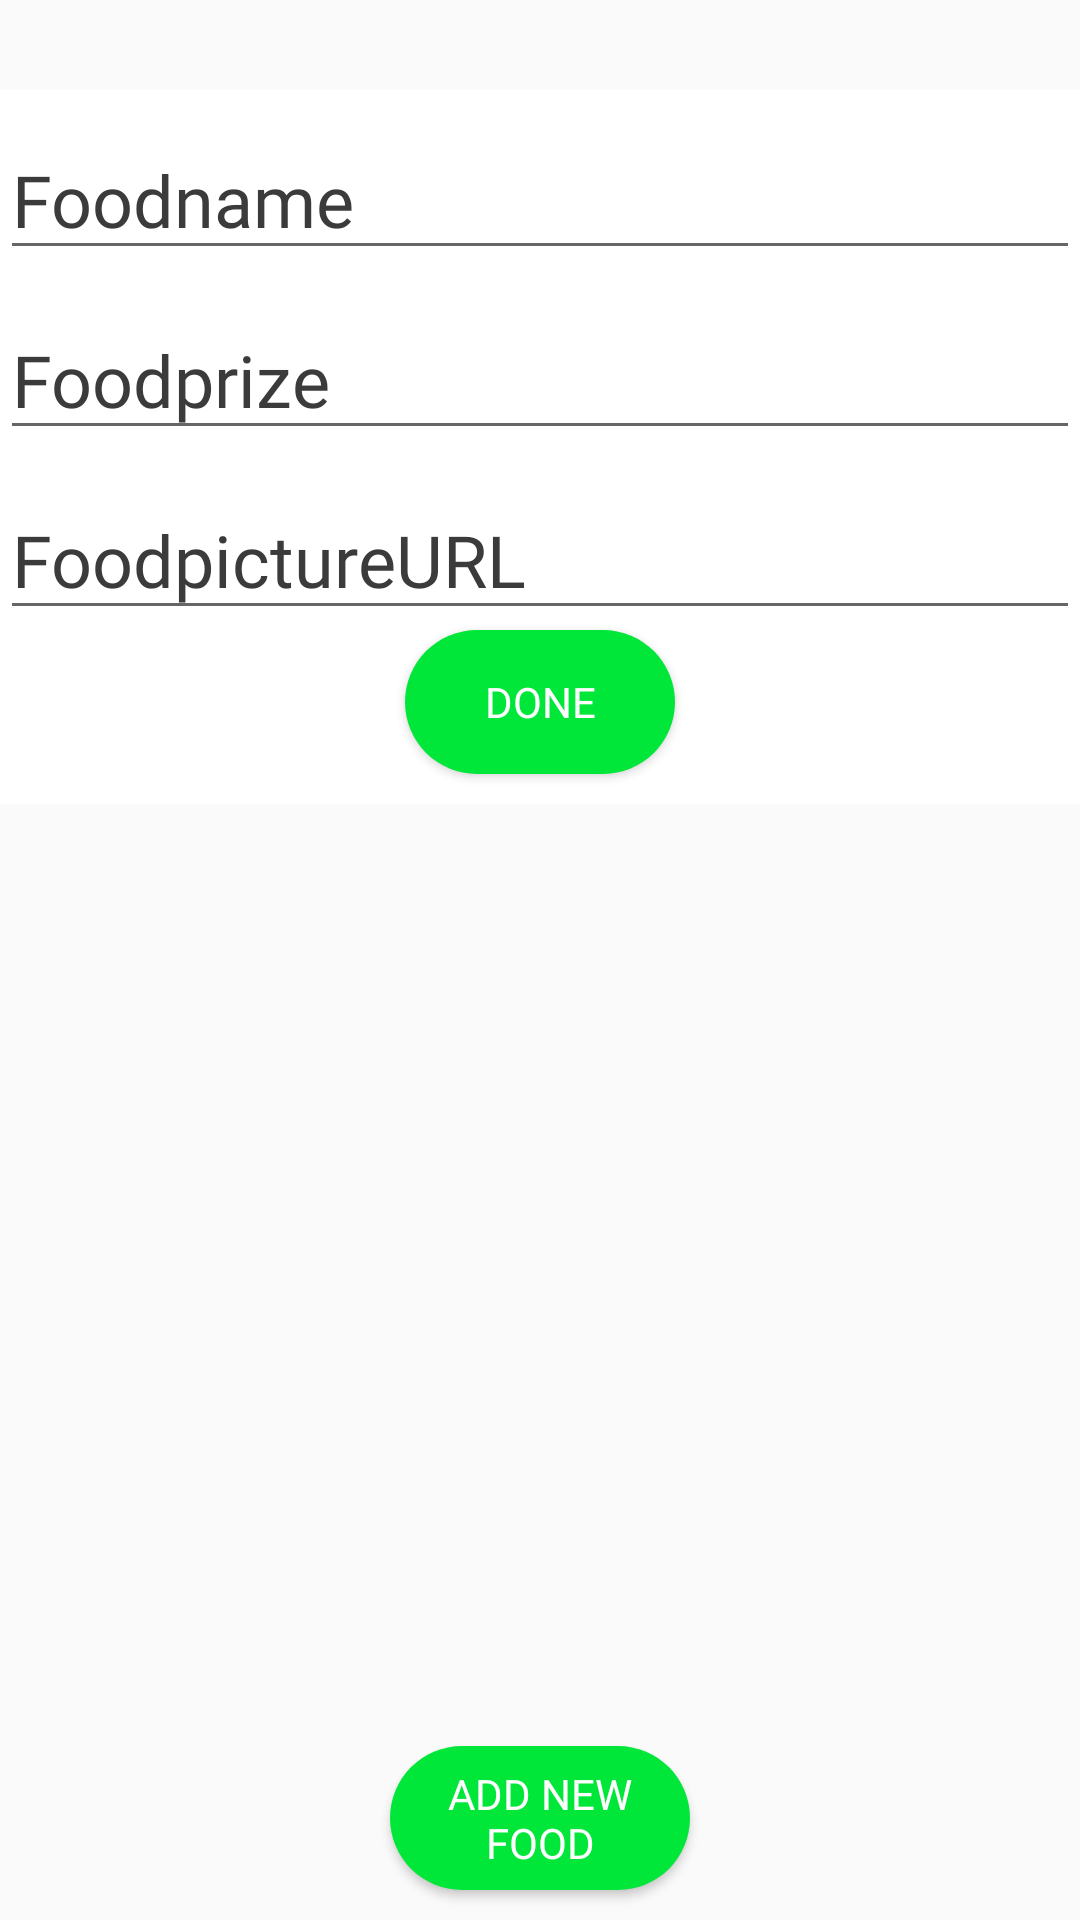

Layout XML and referenced resources for this Android screen:
<!-- AndroidManifest.xml: application theme WhiteWithBlack -->
<!-- res/layout/activity_food.xml -->
<?xml version="1.0" encoding="utf-8"?>
<RelativeLayout xmlns:android="http://schemas.android.com/apk/res/android"
    xmlns:tools="http://schemas.android.com/tools"
    android:layout_width="match_parent"
    android:layout_height="match_parent"
    android:background="@color/background"
    tools:context=".FoodList.Food">

    <androidx.recyclerview.widget.RecyclerView
        android:id="@+id/recyclerfood"
        android:layout_width="match_parent"
        android:layout_height="match_parent" />

    <RelativeLayout
        android:id="@+id/hiddenrelative"
        android:layout_width="match_parent"
        android:layout_height="wrap_content"
        android:layout_marginTop="30dp"
        android:background="@color/white">

        <EditText
            android:id="@+id/setFoodname"
            android:layout_width="match_parent"
            android:layout_height="50dp"
            android:layout_alignParentTop="true"
            android:layout_centerInParent="true"
            android:layout_marginTop="10dp"
            android:fontFamily="@font/poppinsmedium"
            android:hint="@string/foodname"
            android:textColor="@color/appBlack"
            android:textColorHint="@color/appBlack"
            android:textSize="24sp" />

        <EditText
            android:id="@+id/setFoodprize"
            android:layout_width="match_parent"
            android:layout_height="50dp"
            android:layout_below="@id/setFoodname"
            android:layout_centerInParent="true"
            android:layout_marginTop="10dp"
            android:fontFamily="@font/poppinsmedium"
            android:hint="@string/foodprize"
            android:textColor="@color/appBlack"
            android:textColorHint="@color/appBlack"
            android:textSize="24sp" />

        <EditText
            android:id="@+id/setFoodpicture"
            android:layout_width="match_parent"
            android:layout_height="50dp"
            android:layout_below="@id/setFoodprize"
            android:layout_centerInParent="true"
            android:layout_marginTop="10dp"
            android:fontFamily="@font/poppinsmedium"
            android:hint="@string/foodpictureurl"
            android:textColor="@color/appBlack"
            android:textColorHint="@color/appBlack"
            android:textSize="24sp" />

        <Button
            android:id="@+id/DONefOOD"
            android:layout_width="wrap_content"
            android:layout_height="wrap_content"
            android:layout_below="@+id/setFoodpicture"
            android:layout_centerInParent="true"
            android:layout_marginBottom="10dp"
            android:background="@drawable/rounded_rectangele"
            android:fontFamily="@font/poppinsmedium"
            android:text="@string/done"
            android:textColor="@color/white" />
    </RelativeLayout>
    <Button
        android:fontFamily="@font/poppinsmedium"
        android:textColor="@color/white"
        android:background="@drawable/rounded_rectangele"
        android:layout_marginBottom="10dp"
        android:layout_centerInParent="true"
        android:id="@+id/addnewfood"
        android:layout_alignParentBottom="true"
        android:layout_width="100dp"
        android:layout_height="wrap_content"
        android:text="@string/add_new_food"></Button>
</RelativeLayout>
<!-- resources referenced by this layout -->
<resources>
  <color name="appBlack">#FF3B3B3B</color>
  <color name="background">#fafafa</color>
  <color name="white">#FFFFFF</color>
  <!-- drawable rounded_rectangele (drawable) -->
  <?xml version="1.0" encoding="utf-8"?>
  <shape xmlns:android="http://schemas.android.com/apk/res/android"
      android:shape="rectangle">
  
      <solid android:color="@color/green" />
      <size
          android:height="30dp"
          android:width="90dp"
          >
      </size>
      <corners android:radius="50dp" />
  
  </shape>
  <string name="add_new_food">ADD NEW FOOD</string>
  <string name="done">DONE</string>
  <string name="foodname">Foodname</string>
  <string name="foodpictureurl">FoodpictureURL</string>
  <string name="foodprize">Foodprize</string>
  <style name="WhiteWithBlack" parent="Theme.AppCompat.Light.NoActionBar">
          
          <item name="android:windowNoTitle">true</item>
          <item name="colorPrimary">@color/colorPrimary</item>
          <item name="colorAccent">@color/colorAccent</item>
          <item name="android:statusBarColor">@color/background</item>
          <item name="android:windowLightStatusBar">true</item>
      </style>
  <color name="green">#00e73a</color>
  <color name="colorPrimary">#FF3B3B3B</color>
  <color name="colorAccent">#00e73a</color>
</resources>
